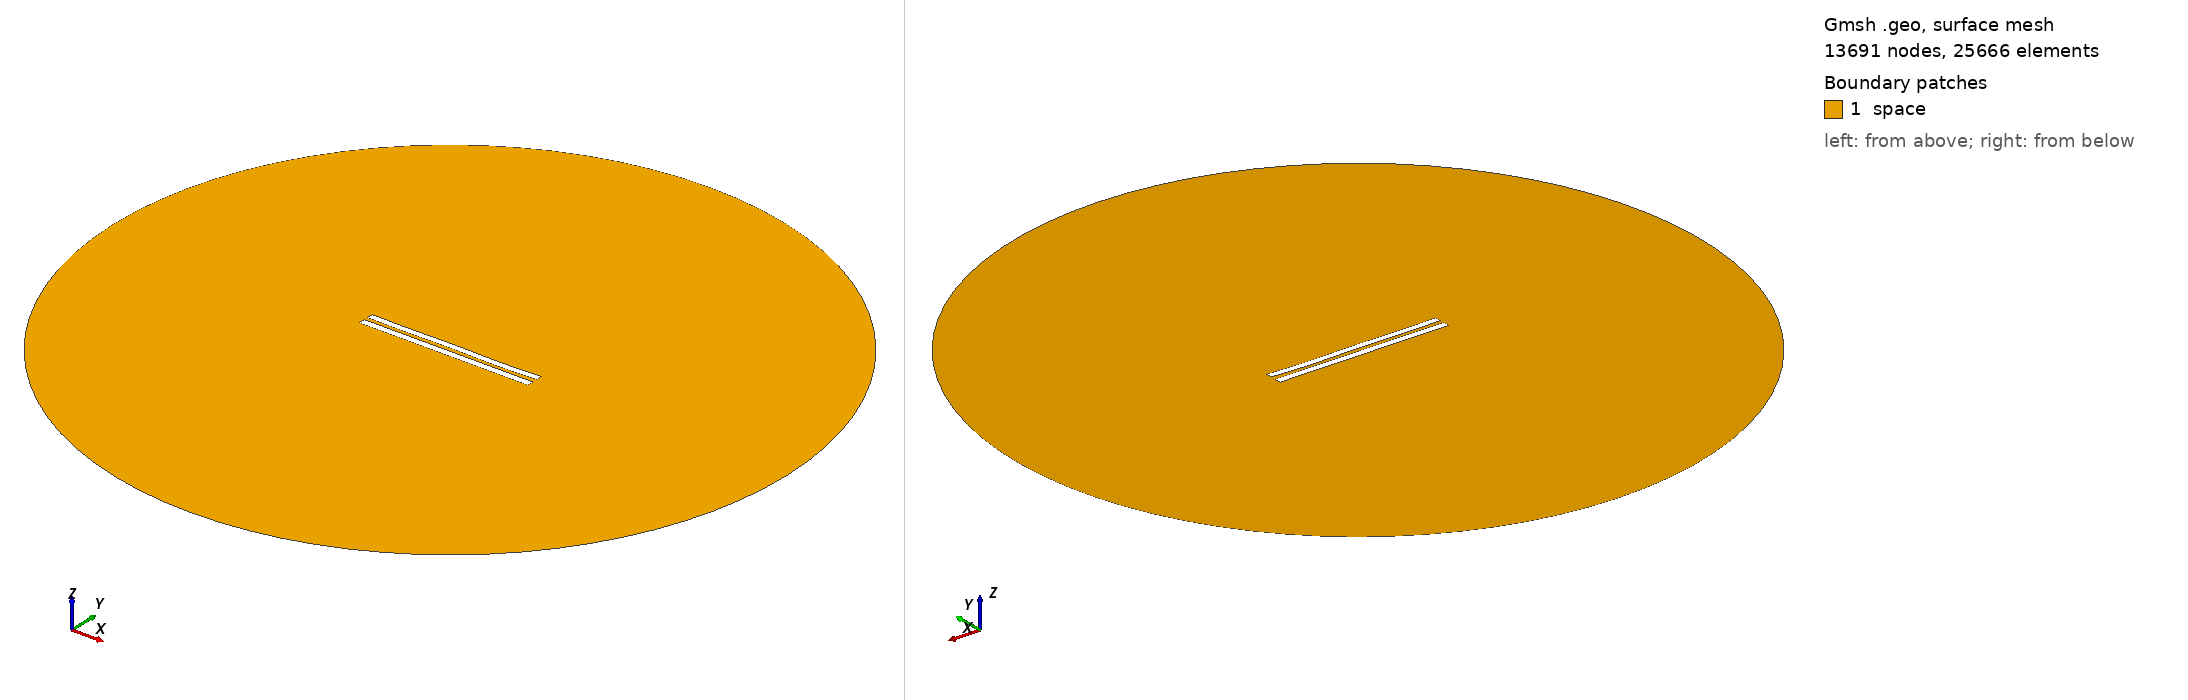

Gmsh geometry script, surface-meshed: 13691 nodes, 25666 surface elements. Boundary patches (legend numbers): 1 space. Left view from above one corner, right view from below the opposite corner. Legend entries are the model's physical surfaces. The drawing asked Gmsh for element sizes between 1% and 20% of the model's largest extent; the script's own settings can give other sizes.

=== 5916.geo (drawn) ===
//---------------------------------------
// Geometry kernel
//---------------------------------------

SetFactory("OpenCASCADE");



//---------------------------------------
// Parameters of the geometry
//---------------------------------------

// Overetch of the upper plate
overetch = 0.125;

// Distance between the plates
distance = 2.5;

// Discretization over the x axis (for the deformation)
nx = 50; 

// Length of the plate
L = 100 - overetch; 

// Number of modes
n = 4; 

// 1st mode coefficient
coeff(1) = 0.0;
beta(1) = 0.596864 * 3.1415926535 / L;

// 2nd mode coefficient
coeff(2) = -0.075;
beta(2) = 1.49418 * 3.1415926535 / L;

// 3rd mode coefficient
coeff(3) = 0.07499999999999998;
beta(3) = 2.50025 * 3.1415926535 / L;

// 4th mode coefficient
coeff(4) = -0.15;
beta(4) = 3.49999 * 3.1415926535 / L;



//---------------------------------------
// Upper plate (deformed rectangle)
//---------------------------------------

// Coordiantes of the upper plate
xmin = -50;
xmax = 50 - overetch;

// Height of the upper plate
yheight = 4 - 2 * overetch;

// Indexes of the points
UpperID[] = {};
LowerID[] = {};
LeftID[] = {};
RightID[] = {};

// Point index
p = 1;

// Horizontal edges
For i In {1:nx}
    x = xmin + (i-1)*(xmax - xmin)/(nx-1);

    y_bottom = distance / 2 + overetch;
    For j In {1:n}
        C = (Cosh(beta(j)*L) + Cos(beta(j)*L)) / (Sinh(beta(j)*L) + Sin(beta(j)*L));
        y_bottom  = y_bottom + coeff(j) * (Cosh(beta(j)*(x+50)) - Cos(beta(j)*(x+50)) - C * (Sinh(beta(j)*(x+50)) - Sin(beta(j)*(x+50))));
    EndFor

    y_top = y_bottom + yheight;

    Point(p) = {x, y_top, 0, 1.0};
    UpperID[i] = p;
    p = p + 1;

    Point(p) = {x, y_bottom, 0, 1.0};
    LowerID[i] = p;
    p = p + 1;
EndFor

// Create point lists
UpperPts[] = {}; LowerPts[] = {};
For i In {1:nx}
  UpperPts[] += {UpperID[i]};
  LowerPts[] += {LowerID[i]};
EndFor

// Build splines
Spline(1) = {UpperPts[]};
Spline(2) = {LowerPts[]};
Line(3) = {LowerPts[nx-1], UpperPts[nx-1]};
Line(4) = {LowerPts[0], UpperPts[0]};

// Build the plane surface
Curve Loop(1) = {2, 3, -1, -4};
Plane Surface(1) = {1};



//---------------------------------------
// Lower plate (rectangle)
//---------------------------------------

// Vertices
Point(1001) = {-50, -1, 0, 1.0};
Point(1002) = { 50, -1, 0, 1.0};
Point(1003) = { 50,  -5, 0, 1.0};
Point(1004) = {-50,  -5, 0, 1.0};

// Edges
Line(5) = {1001, 1002};
Line(6) = {1002, 1003};
Line(7) = {1003, 1004};
Line(8) = {1004, 1001};

// Plane surface
Line Loop(2) = {5, 6, 7, 8};
Plane Surface(2) = {2}; 



//---------------------------------------
// Outer (fictious) boundary
//---------------------------------------

// Points
Point(1005) = {0, 0, 0};       // Center
Point(1006) = {200, 0, 0};     // Start point
Point(1007) = {0, 200, 0};     // 90 degrees
Point(1008) = {-200, 0, 0};    // 180 degrees
Point(1009) = {0, -200, 0};    // 270 degrees

// Circle arcs (each needs start, center, end)
Circle(9) = {1006, 1005, 1007};
Circle(10) = {1007, 1005, 1008};
Circle(11) = {1008, 1005, 1009};
Circle(12) = {1009, 1005, 1006};

// Plane surface for the entire domain
Curve Loop(3) = {9, 10, 11, 12};
Surface(3) = {3};

// Subtract the plates from the whole domain to obtain the actual domain where we want to solve the equations
BooleanDifference{ Surface{3}; Delete; }{ Surface{1}; Surface{2}; Delete; }




//---------------------------------------
// Transfinite Lines/Curves
//---------------------------------------

// Set the number of points on the boundaries
r = 7;

// Plates
Transfinite Curve {1, 2} = 50*r Using Progression 1;
Transfinite Curve {3, 4} = 2*r Using Progression 1;
Transfinite Line {5, 7} = 50*r Using Progression 1;
Transfinite Line {6, 8} = 2*r Using Progression 1;

// Outer boundary
Transfinite Line {9, 10, 11, 12} = 20 Using Progression 1;



//---------------------------------------
// Physical groups
//---------------------------------------                

// Physical curves (boundaries)
Physical Line("force_segment", 10) = {2};
Physical Line("upper_plate", 11) = {1, 3, 4};
Physical Line("lower_plate", 12) = {5, 6, 7, 8};
Physical Line("boundary", 20) = {9, 10, 11, 12};

// Physical Surfaces
Physical Surface("space", 30) = {3};



//---------------------------------------
// 6. Generate the Mesh
//---------------------------------------

// 2D mesh generation
Mesh 2;
